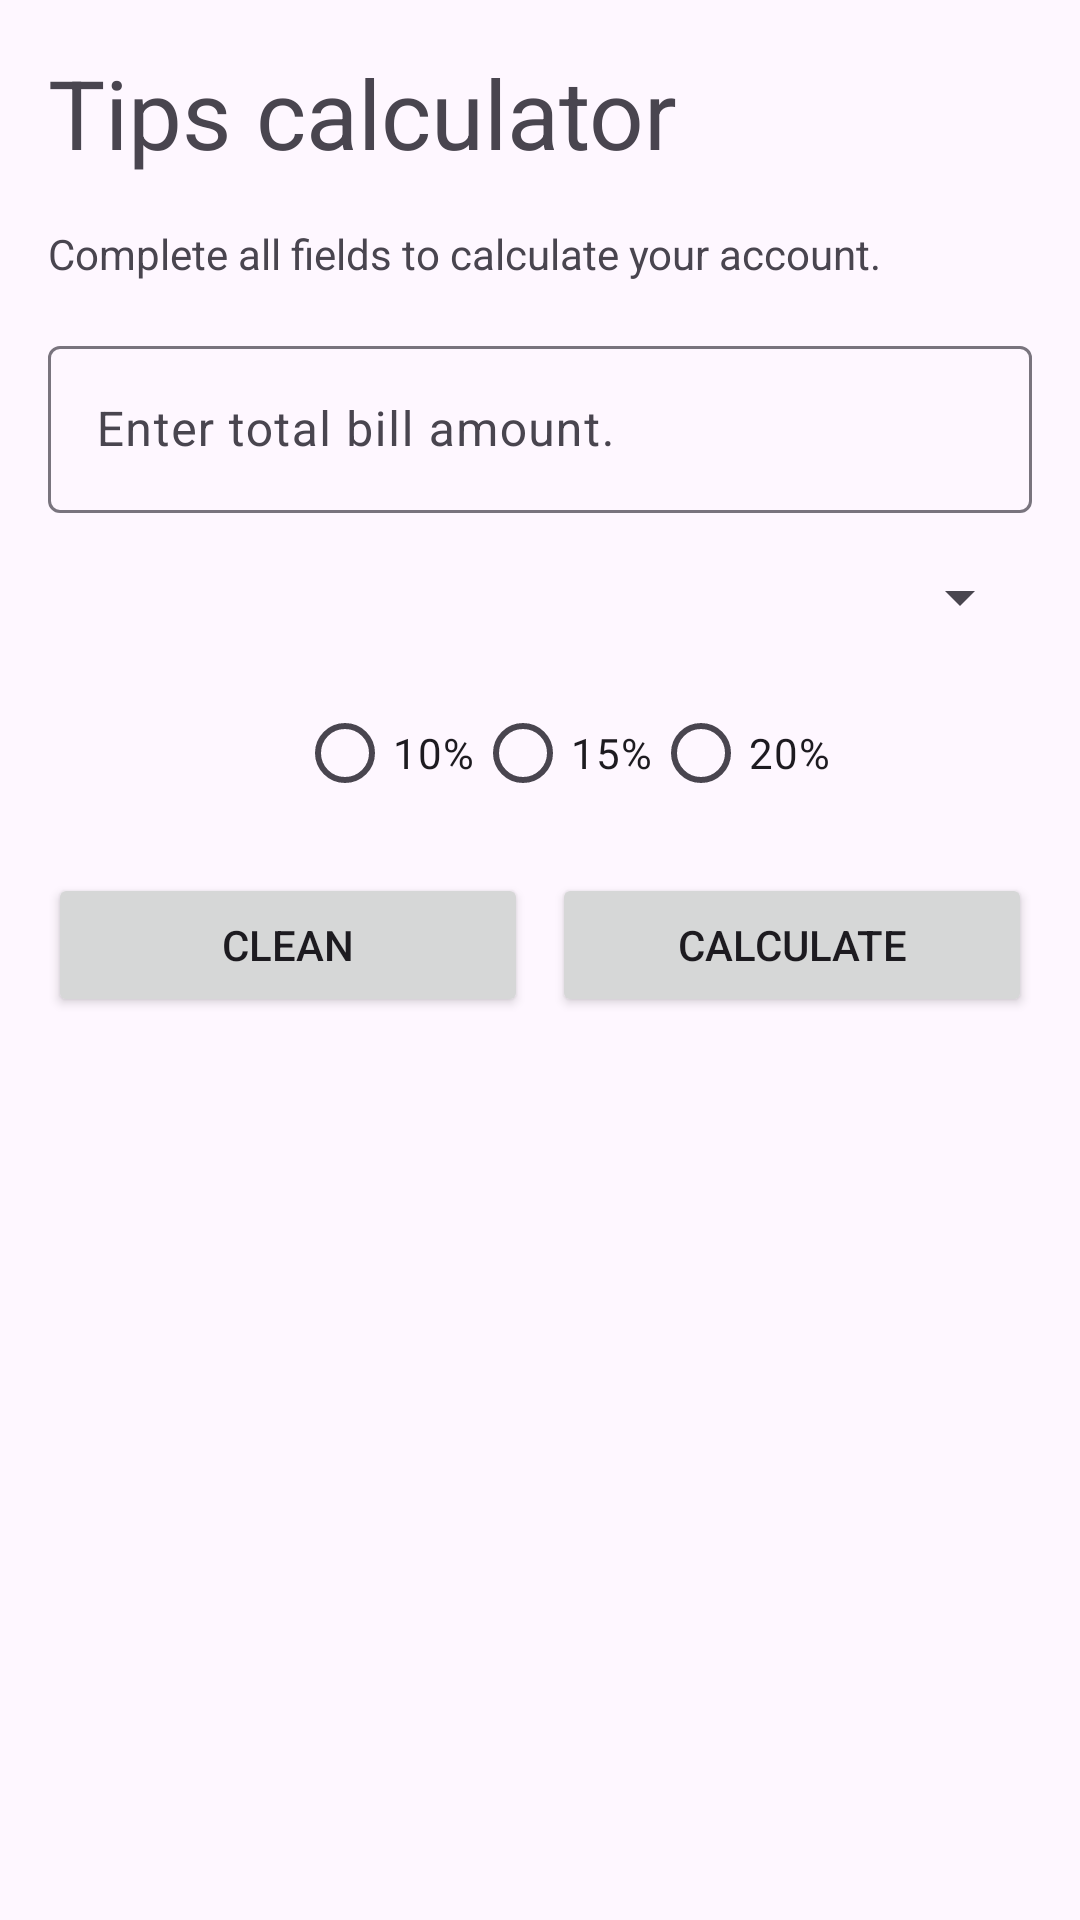

Write the Android layout XML for this screen, with the resource values it uses.
<!-- AndroidManifest.xml: application theme Theme.LayoutApplication -->
<!-- res/layout/activity_main.xml -->
<?xml version="1.0" encoding="utf-8"?>
<androidx.constraintlayout.widget.ConstraintLayout xmlns:android="http://schemas.android.com/apk/res/android"
    xmlns:app="http://schemas.android.com/apk/res-auto"
    xmlns:tools="http://schemas.android.com/tools"
    android:layout_width="match_parent"
    android:layout_height="match_parent">

    <TextView
        android:id="@+id/tv_title"
        android:layout_width="match_parent"
        android:layout_height="wrap_content"
        android:layout_margin="16dp"
        android:text="Tips calculator"
        android:textSize="32sp"
        app:layout_constraintEnd_toEndOf="parent"
        app:layout_constraintStart_toStartOf="parent"
        app:layout_constraintTop_toTopOf="parent" />

    <TextView
        android:id="@+id/tv_subtitle"
        android:layout_width="match_parent"
        android:layout_height="wrap_content"
        android:layout_margin="16dp"
        android:text="Complete all fields to calculate your account."
        app:layout_constraintStart_toStartOf="parent"
        app:layout_constraintTop_toBottomOf="@+id/tv_title" />

    <com.google.android.material.textfield.TextInputLayout
        android:id="@+id/til_total"
        android:layout_width="match_parent"
        android:layout_height="wrap_content"
        android:layout_margin="16dp"
        app:layout_constraintEnd_toEndOf="parent"
        app:layout_constraintTop_toBottomOf="@+id/tv_subtitle">

        <com.google.android.material.textfield.TextInputEditText
            android:id="@+id/tie_total"
            android:layout_width="match_parent"
            android:layout_height="match_parent"
            android:hint="Enter total bill amount."
            android:inputType="numberDecimal" />


    </com.google.android.material.textfield.TextInputLayout>

    <Spinner
        android:id="@+id/til_number_of_people"
        android:layout_width="match_parent"
        android:layout_height="wrap_content"
        android:layout_margin="16dp"
        app:layout_constraintEnd_toEndOf="parent"
        app:layout_constraintTop_toBottomOf="@+id/til_total" />


    <RadioGroup
        android:id="@+id/rg_percentage"
        android:layout_width="match_parent"
        android:layout_height="wrap_content"
        android:layout_marginStart="16dp"
        android:layout_marginTop="16dp"
        android:gravity="center_horizontal"
        android:orientation="horizontal"
        app:layout_constraintEnd_toEndOf="@+id/til_number_of_people"
        app:layout_constraintStart_toStartOf="@+id/til_number_of_people"
        app:layout_constraintTop_toBottomOf="@+id/til_number_of_people">

        <RadioButton
            android:id="@+id/rb_option_One"
            android:layout_width="wrap_content"
            android:layout_height="wrap_content"
            android:text="10%" />

        <RadioButton
            android:id="@+id/rb_option_Two"
            android:layout_width="wrap_content"
            android:layout_height="wrap_content"
            android:text="15%" />

        <RadioButton
            android:id="@+id/rb_option_Three"
            android:layout_width="wrap_content"
            android:layout_height="wrap_content"
            android:text="20%" />

    </RadioGroup>

    <Button
        android:id="@+id/btn_clean"
        android:layout_width="0dp"
        android:layout_height="wrap_content"
        android:layout_marginTop="16dp"
        android:layout_marginEnd="4dp"
        android:text="Clean"
        app:layout_constraintEnd_toStartOf="@+id/vertical_guideline"
        app:layout_constraintStart_toStartOf="@+id/til_number_of_people"
        app:layout_constraintTop_toBottomOf="@+id/rg_percentage" />

    <androidx.constraintlayout.widget.Guideline
        android:id="@+id/vertical_guideline"
        android:layout_width="wrap_content"
        android:layout_height="wrap_content"
        android:orientation="vertical"
        app:layout_constraintGuide_percent="0.5" />

    <Button
        android:id="@+id/btn_done"
        android:layout_width="0dp"
        android:layout_height="wrap_content"
        android:layout_marginStart="4dp"
        android:layout_marginTop="16dp"
        android:text="Calculate"
        app:layout_constraintEnd_toEndOf="@+id/til_number_of_people"
        app:layout_constraintStart_toStartOf="@+id/vertical_guideline"
        app:layout_constraintTop_toBottomOf="@+id/rg_percentage" />

    <TextView
        android:id="@+id/tv_result"
        android:layout_width="wrap_content"
        android:layout_height="wrap_content"
        android:textSize="24sp"
        app:layout_constraintEnd_toEndOf="parent"
        app:layout_constraintStart_toStartOf="parent"
        app:layout_constraintTop_toBottomOf="@+id/btn_clean"
        tools:text="57.5" />

</androidx.constraintlayout.widget.ConstraintLayout>
<!-- resources referenced by this layout -->
<resources>
  <style name="Theme.LayoutApplication" parent="Base.Theme.LayoutApplication" />
  <style name="Base.Theme.LayoutApplication" parent="Theme.Material3.DayNight.NoActionBar">
          
       <item name="colorPrimary">@color/my_primary</item> --&gt;
      </style>
  <color name="my_primary">#0092FF</color>
</resources>
